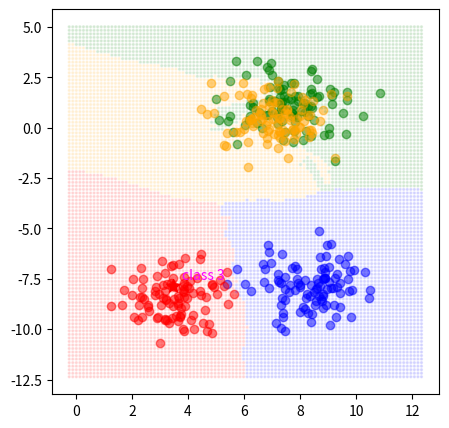

Source code (Python):
import numpy as np
import matplotlib.pyplot as plt

# np.random.seed(15)

n_classes = 4
n_data = 100
x_data = []
y_data = []

color_list = ['blue', 'green', 'orange', 'red']

for class_idx in range(n_classes):
    centroid = np.random.uniform(low=-10, high=10, size=(2,))
    x_data_ = np.random.normal(loc=centroid, scale=1, size=(n_data, 2))
    y_data_ = np.ones((n_data,), dtype=int) * class_idx

    x_data.append(x_data_)
    y_data.append(y_data_)

x_data = np.vstack(x_data)
y_data = np.hstack(y_data)

print(x_data)
print(y_data.shape)

test_data = np.random.uniform(low=-10, high=10, size=(2,))

# for-loop 활용
# for data_idx in range(1, len(x_data)):
#     diff_square_sum = 0
#     for dim_idx in range(len(x_data[0])):
#         diff_square_sum += (x_data[0, dim_idx] - x_data[data_idx, dim_idx]) ** 2
#     e_distances.append(diff_square_sum ** 0.5)
# print(e_distances)

# broadcast 활용 euclidean distance 구하기
e_distances = np.sqrt(np.sum((x_data - test_data) ** 2, axis=1))
k = 5
indices = np.argsort(e_distances)[:k]
k_nearest_labels = y_data[indices]
unique_labels, counts = np.unique(k_nearest_labels, return_counts=True)
predicted_label = unique_labels[np.argmax(counts)]


def knn_classifier(t_data, data, k=5):
    e_distances = np.sqrt(np.sum((t_data - data) ** 2, axis=1))
    indices = np.argsort(e_distances)[:k]
    k_nearest_labels = y_data[indices]
    unique_labels, counts = np.unique(k_nearest_labels, return_counts=True)
    predicted_label = unique_labels[np.argmax(counts)]

    return predicted_label


print("test_data class:", knn_classifier(test_data, x_data))

fig, ax = plt.subplots(figsize=(5, 5))

for class_idx in range(n_classes):
    data = x_data[class_idx * n_data: (class_idx + 1) * n_data]
    ax.scatter(x=data[:, 0], y=data[:, 1], alpha=0.5, color=color_list[class_idx])

ax.scatter(test_data[0], test_data[1], marker='*', s=100, c=color_list[knn_classifier(test_data, x_data)])
ax.text(test_data[0]+0.3, test_data[1]+0.3, 'class {}'.format(knn_classifier(test_data, x_data)),
        c='magenta', fontsize=10, ha='left')

x = np.linspace(ax.get_xlim()[0] - 1, ax.get_xlim()[1] + 1, 100)
y = np.linspace(ax.get_ylim()[0] - 1, ax.get_ylim()[1] + 1, 100)
xx, yy = np.meshgrid(x, y)
mesh = np.c_[xx.ravel(), yy.ravel()]

grid_classes = []

for idx in range(len(mesh)):
    class_idx = int(knn_classifier(mesh[idx], x_data))
    grid_classes.append(color_list[class_idx])

# plot decision boundary
ax.scatter(mesh[:, 0], mesh[:, 1], alpha=0.1, color=grid_classes, s=2)

plt.show()
